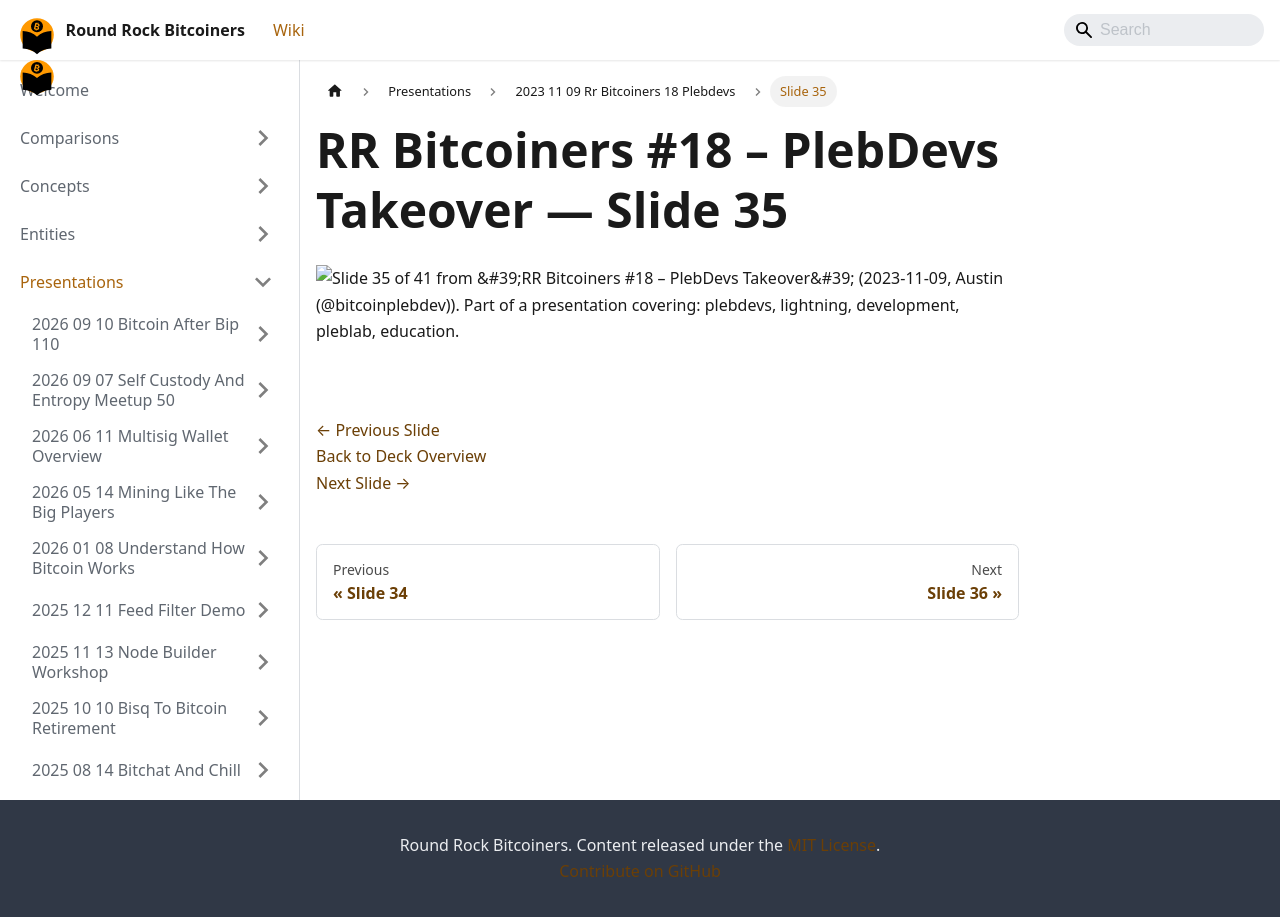

repository: jason-me/rrbtc-wiki · page: presentations/2023-11-09-rr-bitcoiners-18-plebdevs/slide-035/index.html · generator: docusaurus

---
title: "Slide 35 of 41 - RR Bitcoiners #18 – PlebDevs Takeover"
sidebar_label: "Slide 35"
pagination_next: "presentations/2023-11-09-rr-bitcoiners-18-plebdevs/slide-036"
pagination_prev: "presentations/2023-11-09-rr-bitcoiners-18-plebdevs/slide-034"
---

# RR Bitcoiners #18 – PlebDevs Takeover — Slide 35

![Slide 35 of 41 from 'RR Bitcoiners #18 – PlebDevs Takeover' (2023-11-09, Austin (@bitcoinplebdev)). Part of a presentation covering: plebdevs, lightning, development, pleblab, education.](/img/slides/2023-11-09-rr-bitcoiners-18-plebdevs/slide_034.jpg)

<br/>
<br/>

[← Previous Slide](/presentations/2023-11-09-rr-bitcoiners-18-plebdevs/slide-034)  
[Back to Deck Overview](/presentations/2023-11-09-rr-bitcoiners-18-plebdevs/)  
[Next Slide →](/presentations/2023-11-09-rr-bitcoiners-18-plebdevs/slide-036)
